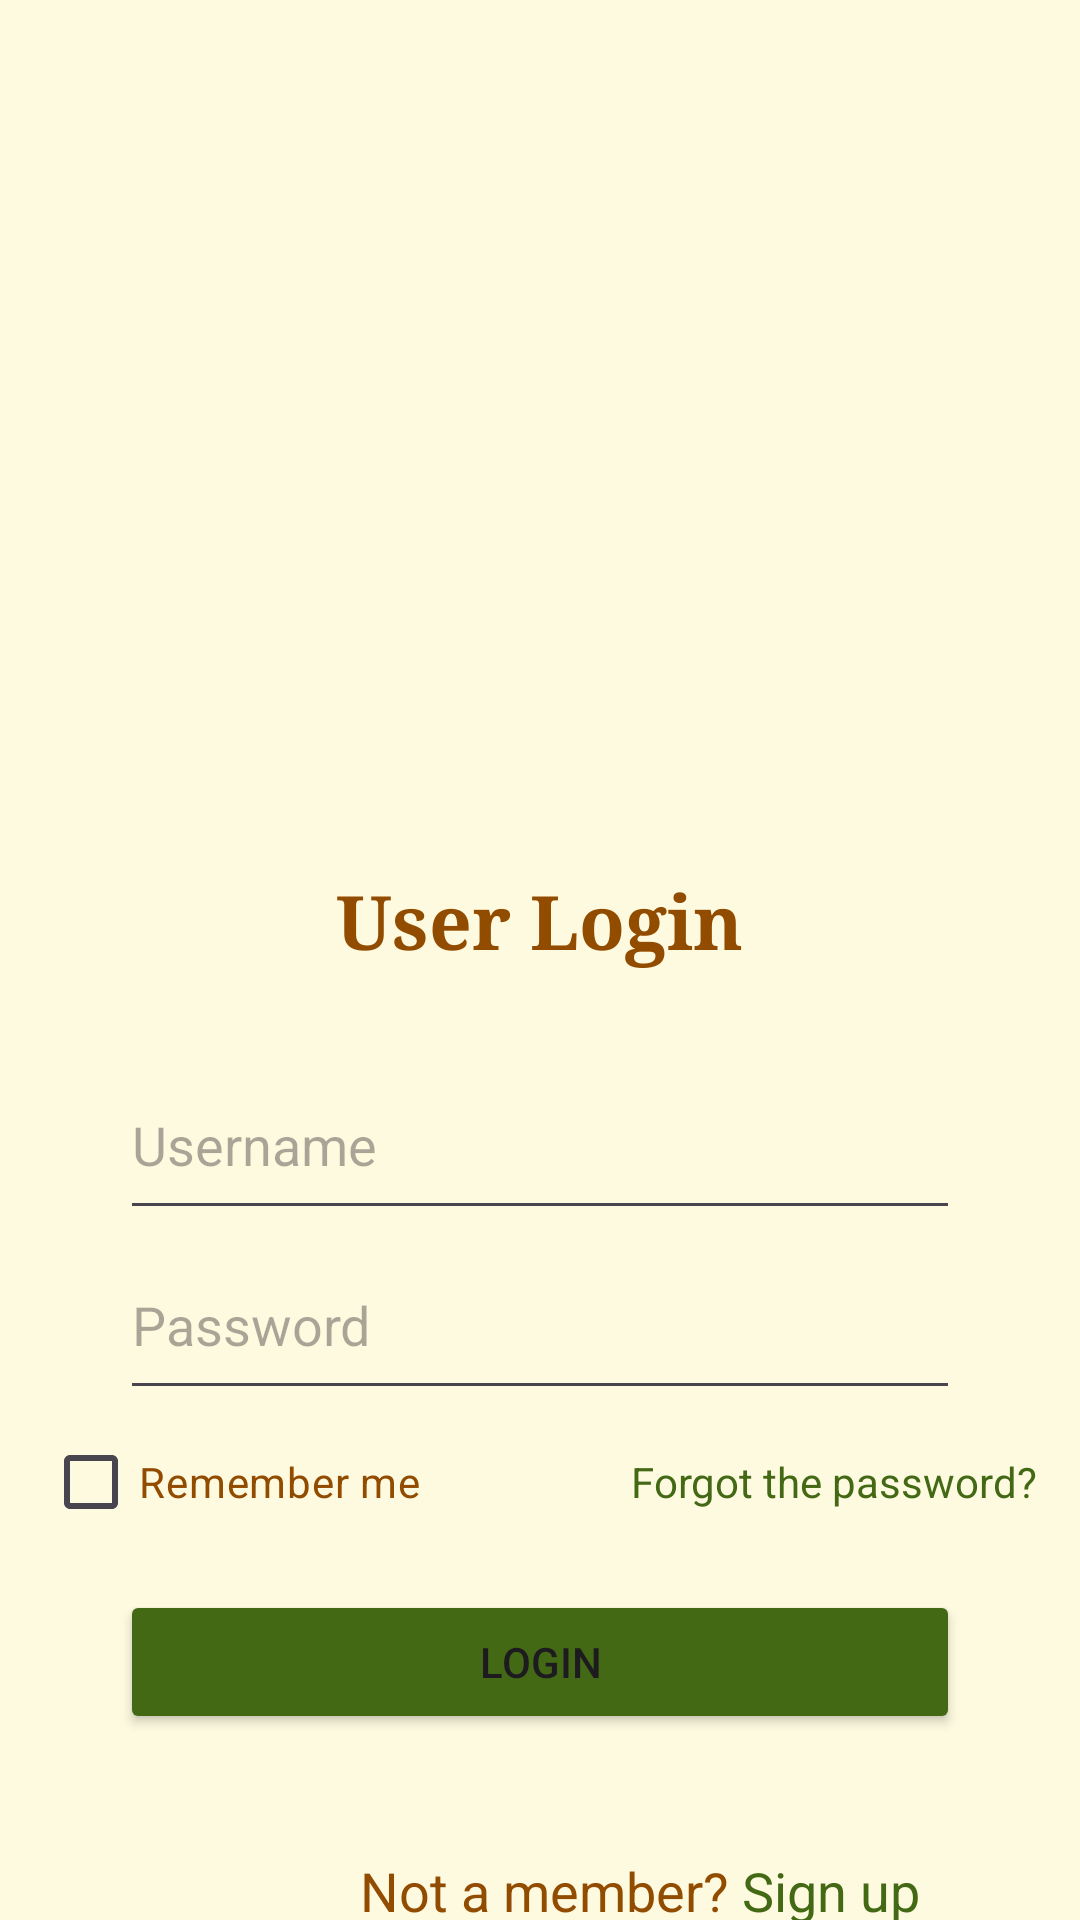

Reconstruct the res/layout file that produces this screen, plus the resources it refers to.
<!-- AndroidManifest.xml: application theme Theme.Tpentrega1 -->
<!-- res/layout/activity_main.xml -->
<?xml version="1.0" encoding="utf-8"?>
<LinearLayout xmlns:android="http://schemas.android.com/apk/res/android"
    xmlns:app="http://schemas.android.com/apk/res-auto"
    xmlns:tools="http://schemas.android.com/tools"
    android:layout_width="match_parent"
    android:layout_height="match_parent"
    tools:context=".MainActivity"
    android:orientation="vertical"
    android:background="#fefae0">

    <ImageView
        android:layout_width="200dp"
        android:layout_height="200dp"
        android:layout_gravity="center_horizontal"
        android:layout_marginTop="50dp"
        android:layout_marginBottom="40dp"
        android:scaleType="centerCrop"
        android:src="@drawable/loguito2" />

    <TextView
        android:layout_width="wrap_content"
        android:layout_height="60dp"
        android:layout_gravity="center_horizontal"
        android:text="User Login"
        android:textColor="#924c00"
        android:textSize="25dp"
        android:textStyle="bold"
        android:typeface="serif" />

    <EditText
        android:id="@+id/username"
        android:layout_width="match_parent"
        android:layout_height="60dp"
        android:layout_marginLeft="40dp"
        android:layout_marginRight="40dp"
        android:hint="Username" />

    <EditText
        android:id="@+id/password"
        android:layout_width="match_parent"
        android:layout_height="60dp"
        android:layout_marginLeft="40dp"
        android:layout_marginRight="40dp"
        android:hint="Password" />

    <LinearLayout
        android:layout_width="wrap_content"
        android:layout_height="60dp"
        android:layout_gravity="center_horizontal"
        android:orientation="horizontal">

        <CheckBox
            android:id="@+id/rememberMe"
            android:layout_width="wrap_content"
            android:layout_height="wrap_content"
            android:text="Remember me"
            android:textColor="#924c00" />

        <Space
            android:layout_width="70dp"
            android:layout_height="wrap_content" />

        <TextView
            android:id="@+id/forgotPasswordLink"
            android:layout_width="wrap_content"
            android:layout_height="wrap_content"
            android:text="Forgot the password?"
            android:textColor="#436915" />

    </LinearLayout>

    <Button
        android:id="@+id/loginButton"
        android:layout_width="match_parent"
        android:layout_height="wrap_content"
        android:text="Login"
        android:backgroundTint="#436915"
        android:layout_marginLeft="40dp"
        android:layout_marginRight="40dp"
        android:layout_marginBottom="40dp" />

    <LinearLayout
        android:layout_width="match_parent"
        android:layout_height="80dp"
        android:layout_marginLeft="40dp"
        android:layout_marginRight="40dp"
        android:orientation="horizontal">
        <Space
            android:layout_width="80dp"
            android:layout_height="wrap_content" />

        <TextView
            android:layout_width="wrap_content"
            android:layout_height="wrap_content"
            android:text="Not a member?"
            android:textColor="#924c00"
            android:textSize="18dp" />

        <TextView
            android:id="@+id/signUpLink"
            android:layout_width="wrap_content"
            android:layout_height="match_parent"
            android:clickable="true"
            android:text=" Sign up"
            android:textColor="#436915"
            android:textSize="18dp" />
    </LinearLayout>

</LinearLayout>
<!-- resources referenced by this layout -->
<resources>
  <style name="Theme.Tpentrega1" parent="Base.Theme.Tpentrega1" />
  <style name="Base.Theme.Tpentrega1" parent="Theme.Material3.DayNight.NoActionBar">
          
          
      </style>
</resources>
